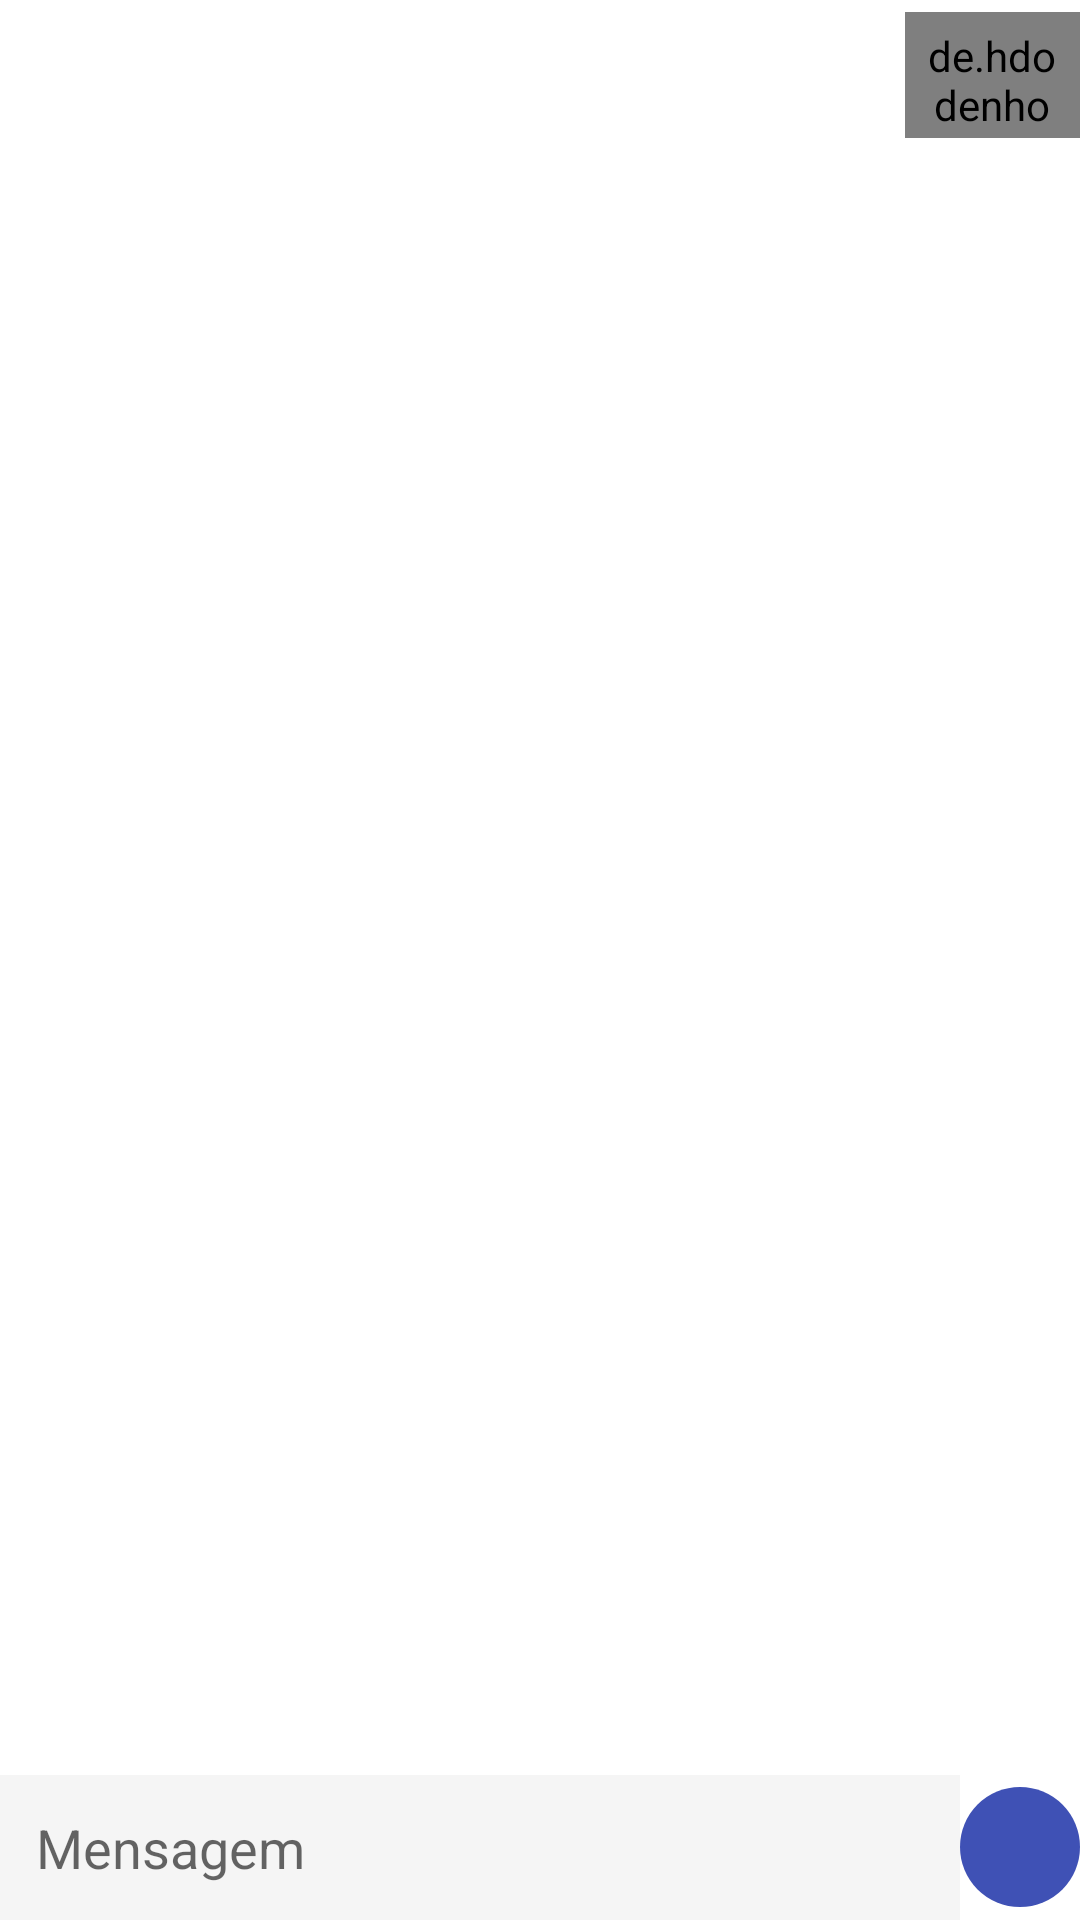

Write the Android layout XML for this screen, with the resource values it uses.
<!-- AndroidManifest.xml: application theme Theme.SMTransQuimico -->
<!-- res/layout/activity_chat.xml -->
<?xml version="1.0" encoding="utf-8"?>
<RelativeLayout xmlns:android="http://schemas.android.com/apk/res/android"
    xmlns:app="http://schemas.android.com/apk/res-auto"
    xmlns:tools="http://schemas.android.com/tools"
    android:layout_width="match_parent"
    android:layout_height="match_parent"
    tools:context=".view.chat.ChatActivity">

    <LinearLayout
        android:id="@+id/l1"
        android:layout_width="match_parent"
        android:layout_height="50dp"
        android:gravity="center_vertical"
        android:orientation="horizontal">

        <ImageView
            android:id="@+id/imgVoltarChat"
            android:layout_width="0dp"
            android:layout_height="32dp"
            android:layout_marginStart="10dp"
            android:layout_weight="0.5"
            android:padding="5dp"
            android:src="@drawable/ic_sair" />

        <TextView
            android:id="@+id/txtNomeChat"
            android:layout_width="0dp"
            android:layout_height="wrap_content"
            android:layout_weight="2"
            android:text=""
            android:textSize="15sp"
            android:textStyle="bold" />

        <de.hdodenhof.circleimageview.CircleImageView
            android:id="@+id/imgChat"
            android:layout_width="0dp"
            android:layout_height="42dp"
            android:layout_weight="0.5"
            android:padding="5dp"
            android:src="@mipmap/ic_launcher" />


    </LinearLayout>

    <androidx.recyclerview.widget.RecyclerView
        android:id="@+id/listaChat"
        android:layout_width="match_parent"
        android:layout_height="match_parent"
        android:layout_below="@id/l1" />

    <RelativeLayout
        android:id="@+id/r1"
        android:layout_width="match_parent"
        android:layout_height="wrap_content"
        android:layout_alignParentBottom="true">

        <LinearLayout
            android:layout_width="match_parent"
            android:layout_height="wrap_content"
            android:gravity="center"
            android:orientation="horizontal">

            <EditText
                android:id="@+id/edtMensagem"
                android:layout_width="0dp"
                android:layout_height="wrap_content"
                android:layout_weight="1"
                android:hint="Mensagem"
                android:inputType="text"
                android:background="#f5f5f5"
                android:padding="12dp"
                android:textColor="@color/black" />

            <ImageButton
                android:id="@+id/btnEnviarMensagem"
                android:layout_width="40dp"
                android:layout_height="40dp"
                android:background="@drawable/borda_chat"
                android:src="@drawable/enviar" />

        </LinearLayout>

    </RelativeLayout>


</RelativeLayout>
<!-- resources referenced by this layout -->
<resources>
  <color name="black">#FF000000</color>
  <!-- drawable borda_chat (drawable) -->
  <?xml version="1.0" encoding="utf-8"?>
  <shape xmlns:android="http://schemas.android.com/apk/res/android">
      <solid android:color="@color/blue" />
      <corners android:radius="100dp"/>
  </shape>
  <style name="Theme.SMTransQuimico" parent="Theme.MaterialComponents.DayNight.DarkActionBar">
          
          <item name="colorPrimary">@color/blue</item>
          <item name="colorPrimaryVariant">@color/purple_700</item>
          <item name="colorOnPrimary">@color/white</item>
          
          <item name="colorSecondary">@color/teal_200</item>
          <item name="colorSecondaryVariant">@color/teal_700</item>
          <item name="colorOnSecondary">@color/black</item>
          
          <item name="android:statusBarColor">?attr/colorPrimaryVariant</item>
          
      </style>
  <color name="blue">#3F51B5</color>
  <color name="purple_700">#FF3700B3</color>
  <color name="white">#FFFFFFFF</color>
  <color name="teal_200">#FF03DAC5</color>
  <color name="teal_700">#FF018786</color>
</resources>
